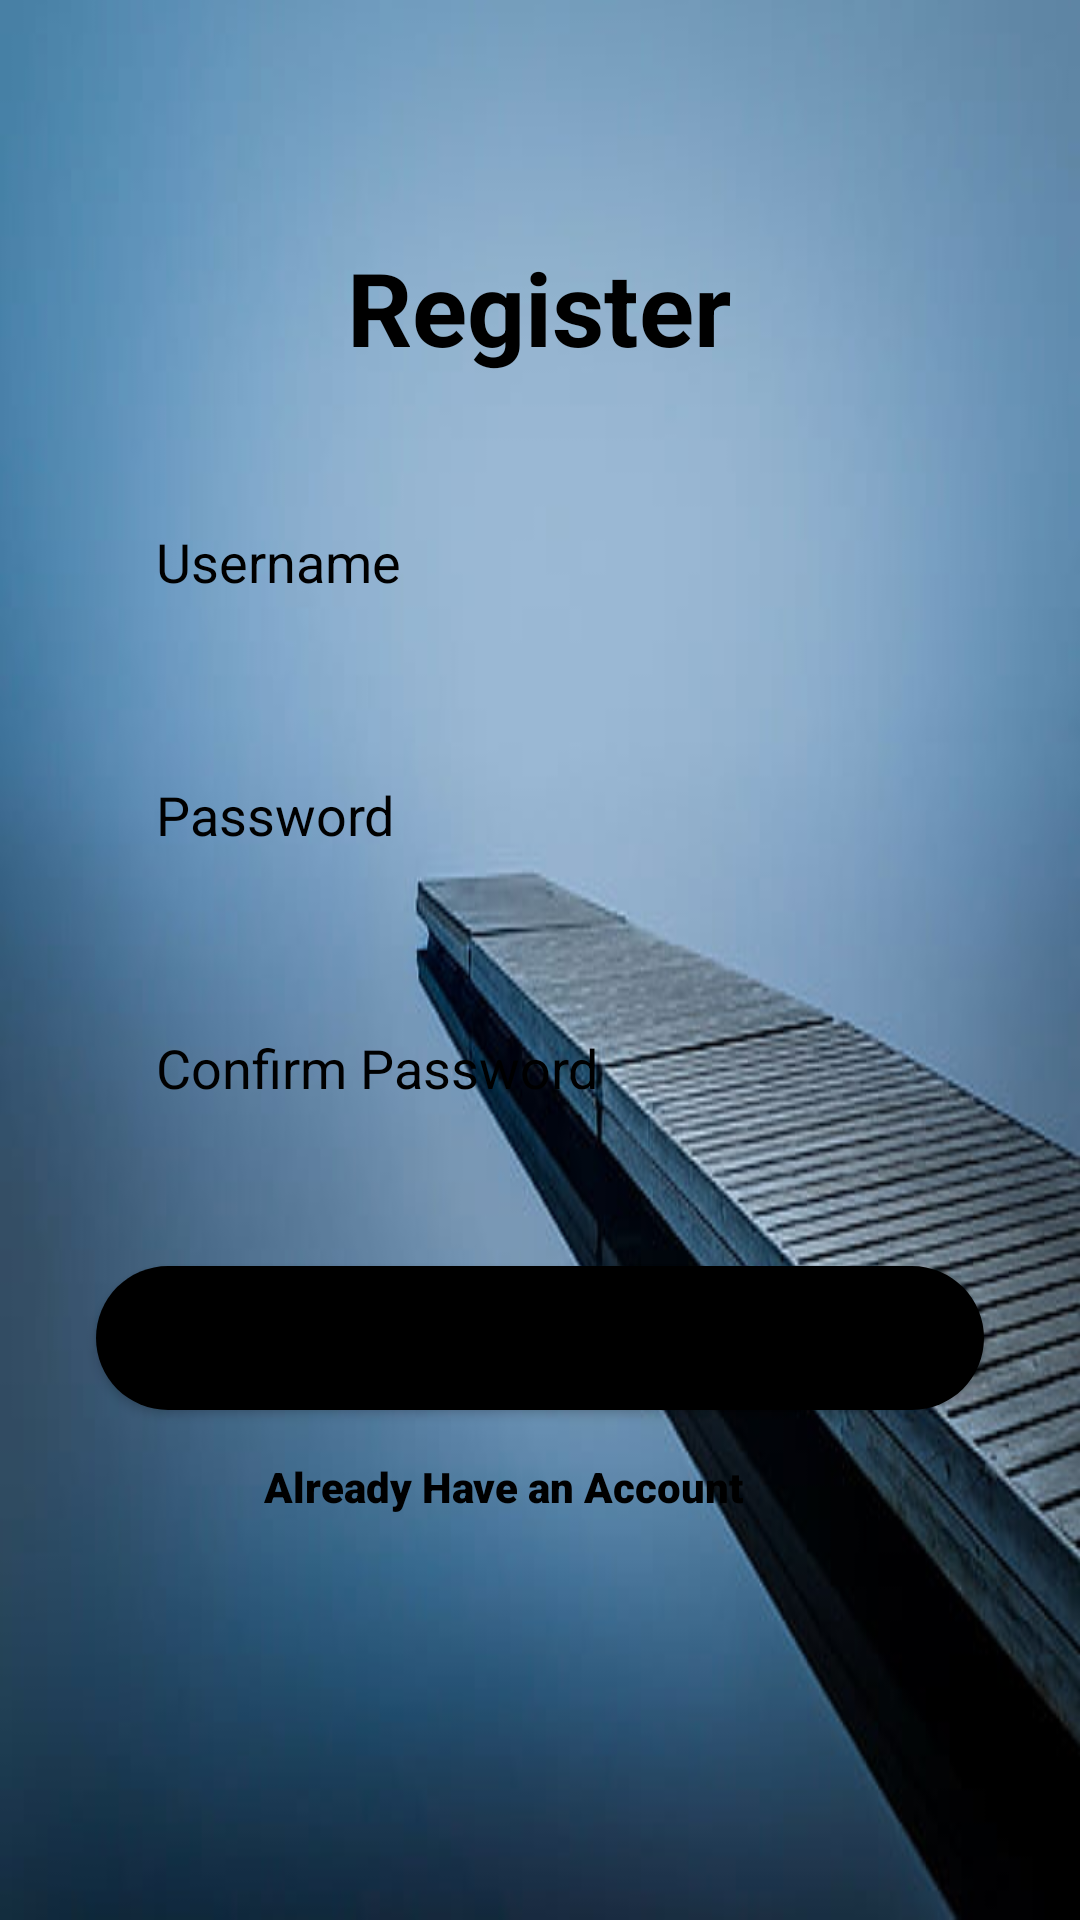

Layout XML and referenced resources for this Android screen:
<!-- AndroidManifest.xml: application theme Theme.VirtualFisheryInspector -->
<!-- res/layout/activity_register.xml -->
<?xml version="1.0" encoding="utf-8"?>
<androidx.constraintlayout.widget.ConstraintLayout xmlns:android="http://schemas.android.com/apk/res/android"
    xmlns:app="http://schemas.android.com/apk/res-auto"
    xmlns:tools="http://schemas.android.com/tools"
    android:layout_width="match_parent"
    android:layout_height="match_parent"
    tools:context=".RegisterActivity"
    android:background="@drawable/ibg">


    <TextView
        android:id="@+id/textView"
        android:layout_width="wrap_content"
        android:layout_height="wrap_content"
        android:text="Register"
        android:textColor="@color/black"
        android:textSize="34sp"
        android:textStyle="bold"
        app:layout_constraintBottom_toBottomOf="parent"
        app:layout_constraintEnd_toEndOf="parent"
        app:layout_constraintHorizontal_bias="0.498"
        app:layout_constraintStart_toStartOf="parent"
        app:layout_constraintTop_toTopOf="parent"
        app:layout_constraintVertical_bias="0.134" />


    <EditText
        android:id="@+id/inputUsername"
        android:layout_width="0dp"
        android:layout_height="wrap_content"
        android:layout_marginStart="32dp"
        android:layout_marginTop="40dp"
        android:layout_marginEnd="32dp"
        android:background="@drawable/input_bg"
        android:drawableLeft="@drawable/ic_person"
        android:drawablePadding="10dp"
        android:ems="10"
        android:hint="Username"
        android:inputType="textPersonName"
        android:paddingLeft="20dp"
        android:paddingTop="10dp"
        android:paddingRight="10dp"
        android:paddingBottom="10dp"
        android:textColor="@color/black"
        android:textColorHint="@color/black"
        app:layout_constraintEnd_toEndOf="parent"
        app:layout_constraintStart_toStartOf="parent"
        app:layout_constraintTop_toBottomOf="@+id/textView" />


    <EditText
        android:id="@+id/inputPassword"
        android:layout_width="0dp"
        android:layout_height="wrap_content"
        android:layout_marginStart="32dp"
        android:layout_marginTop="40dp"
        android:layout_marginEnd="32dp"
        android:background="@drawable/input_bg"
        android:drawableLeft="@drawable/ic_baseline"
        android:drawablePadding="10dp"
        android:ems="10"
        android:hint="Password"
        android:inputType="textPassword"
        android:paddingLeft="20dp"
        android:paddingTop="10dp"
        android:paddingRight="10dp"
        android:paddingBottom="10dp"
        android:textColor="@color/black"
        android:textColorHint="@color/black"
        app:layout_constraintEnd_toEndOf="parent"
        app:layout_constraintStart_toStartOf="parent"
        app:layout_constraintTop_toBottomOf="@+id/inputUsername" />

    <EditText
        android:id="@+id/inputrepassword"
        android:layout_width="0dp"
        android:layout_height="wrap_content"
        android:layout_marginStart="32dp"
        android:layout_marginTop="40dp"
        android:layout_marginEnd="32dp"
        android:background="@drawable/input_bg"
        android:drawableLeft="@drawable/ic_baseline"
        android:drawablePadding="10dp"
        android:ems="10"
        android:hint="Confirm Password"
        android:inputType="textPersonName"
        android:paddingLeft="20dp"
        android:paddingTop="10dp"
        android:paddingRight="10dp"
        android:paddingBottom="10dp"
        android:textColor="@color/black"
        android:textColorHint="@color/black"
        app:layout_constraintEnd_toEndOf="parent"
        app:layout_constraintStart_toStartOf="parent"
        app:layout_constraintTop_toBottomOf="@+id/inputPassword" />

    <Button
        android:id="@+id/btnRegister"
        android:layout_width="0dp"
        android:layout_height="wrap_content"
        android:layout_marginTop="44dp"
        android:background="@drawable/btn_bg"
        android:text="Register"
        app:layout_constraintEnd_toEndOf="@+id/inputPassword"
        app:layout_constraintHorizontal_bias="1.0"
        app:layout_constraintStart_toStartOf="@+id/inputrepassword"
        app:layout_constraintTop_toBottomOf="@+id/inputrepassword" />

    <TextView
        android:id="@+id/alreadyHaveAccount"
        android:layout_width="wrap_content"
        android:layout_height="wrap_content"
        android:layout_marginTop="16dp"
        android:fontFamily="sans-serif-black"
        android:text="Already Have an Account"
        android:textColor="@color/black"
        app:layout_constraintEnd_toEndOf="@+id/btnRegister"
        app:layout_constraintHorizontal_bias="0.411"
        app:layout_constraintStart_toStartOf="@+id/btnRegister"
        app:layout_constraintTop_toBottomOf="@+id/btnRegister" />

</androidx.constraintlayout.widget.ConstraintLayout>
<!-- resources referenced by this layout -->
<resources>
  <!-- drawable btn_bg (drawable) -->
  <?xml version="1.0" encoding="utf-8"?>
  <shape xmlns:android="http://schemas.android.com/apk/res/android">
  
      <solid android:color="@color/black"/>
  
      <corners android:radius="70dp"/>
  </shape>
  <!-- drawable ibg: jpg bitmap (drawable-v24, 22128 bytes) -->
  <!-- drawable input_bg (drawable) -->
  <?xml version="1.0" encoding="utf-8"?>
  <shape xmlns:android="http://schemas.android.com/apk/res/android">
  
      <stroke android:color="@color/black"/>
      <corners android:radius="70dp"/>
  </shape>
  <style name="Theme.VirtualFisheryInspector" parent="Theme.MaterialComponents.DayNight.DarkActionBar">
          
          <item name="colorPrimary">@color/purple_500</item>
          <item name="colorPrimaryVariant">@color/purple_700</item>
          <item name="colorOnPrimary">@color/white</item>
          
          <item name="colorSecondary">@color/teal_200</item>
          <item name="colorSecondaryVariant">@color/teal_700</item>
          <item name="colorOnSecondary">@color/black</item>
          
          <item name="android:statusBarColor">?attr/colorPrimaryVariant</item>
          
      </style>
  <!-- not gathered from this repository: default colours our renderer supplied (Android Studio template values) -->
  <color name="purple_500">#FF6200EE</color>
  <color name="purple_700">#FF3700B3</color>
  <color name="teal_200">#FF03DAC5</color>
  <color name="teal_700">#FF018786</color>
  <color name="black">#FF000000</color>
  <color name="white">#FFFFFFFF</color>
</resources>
